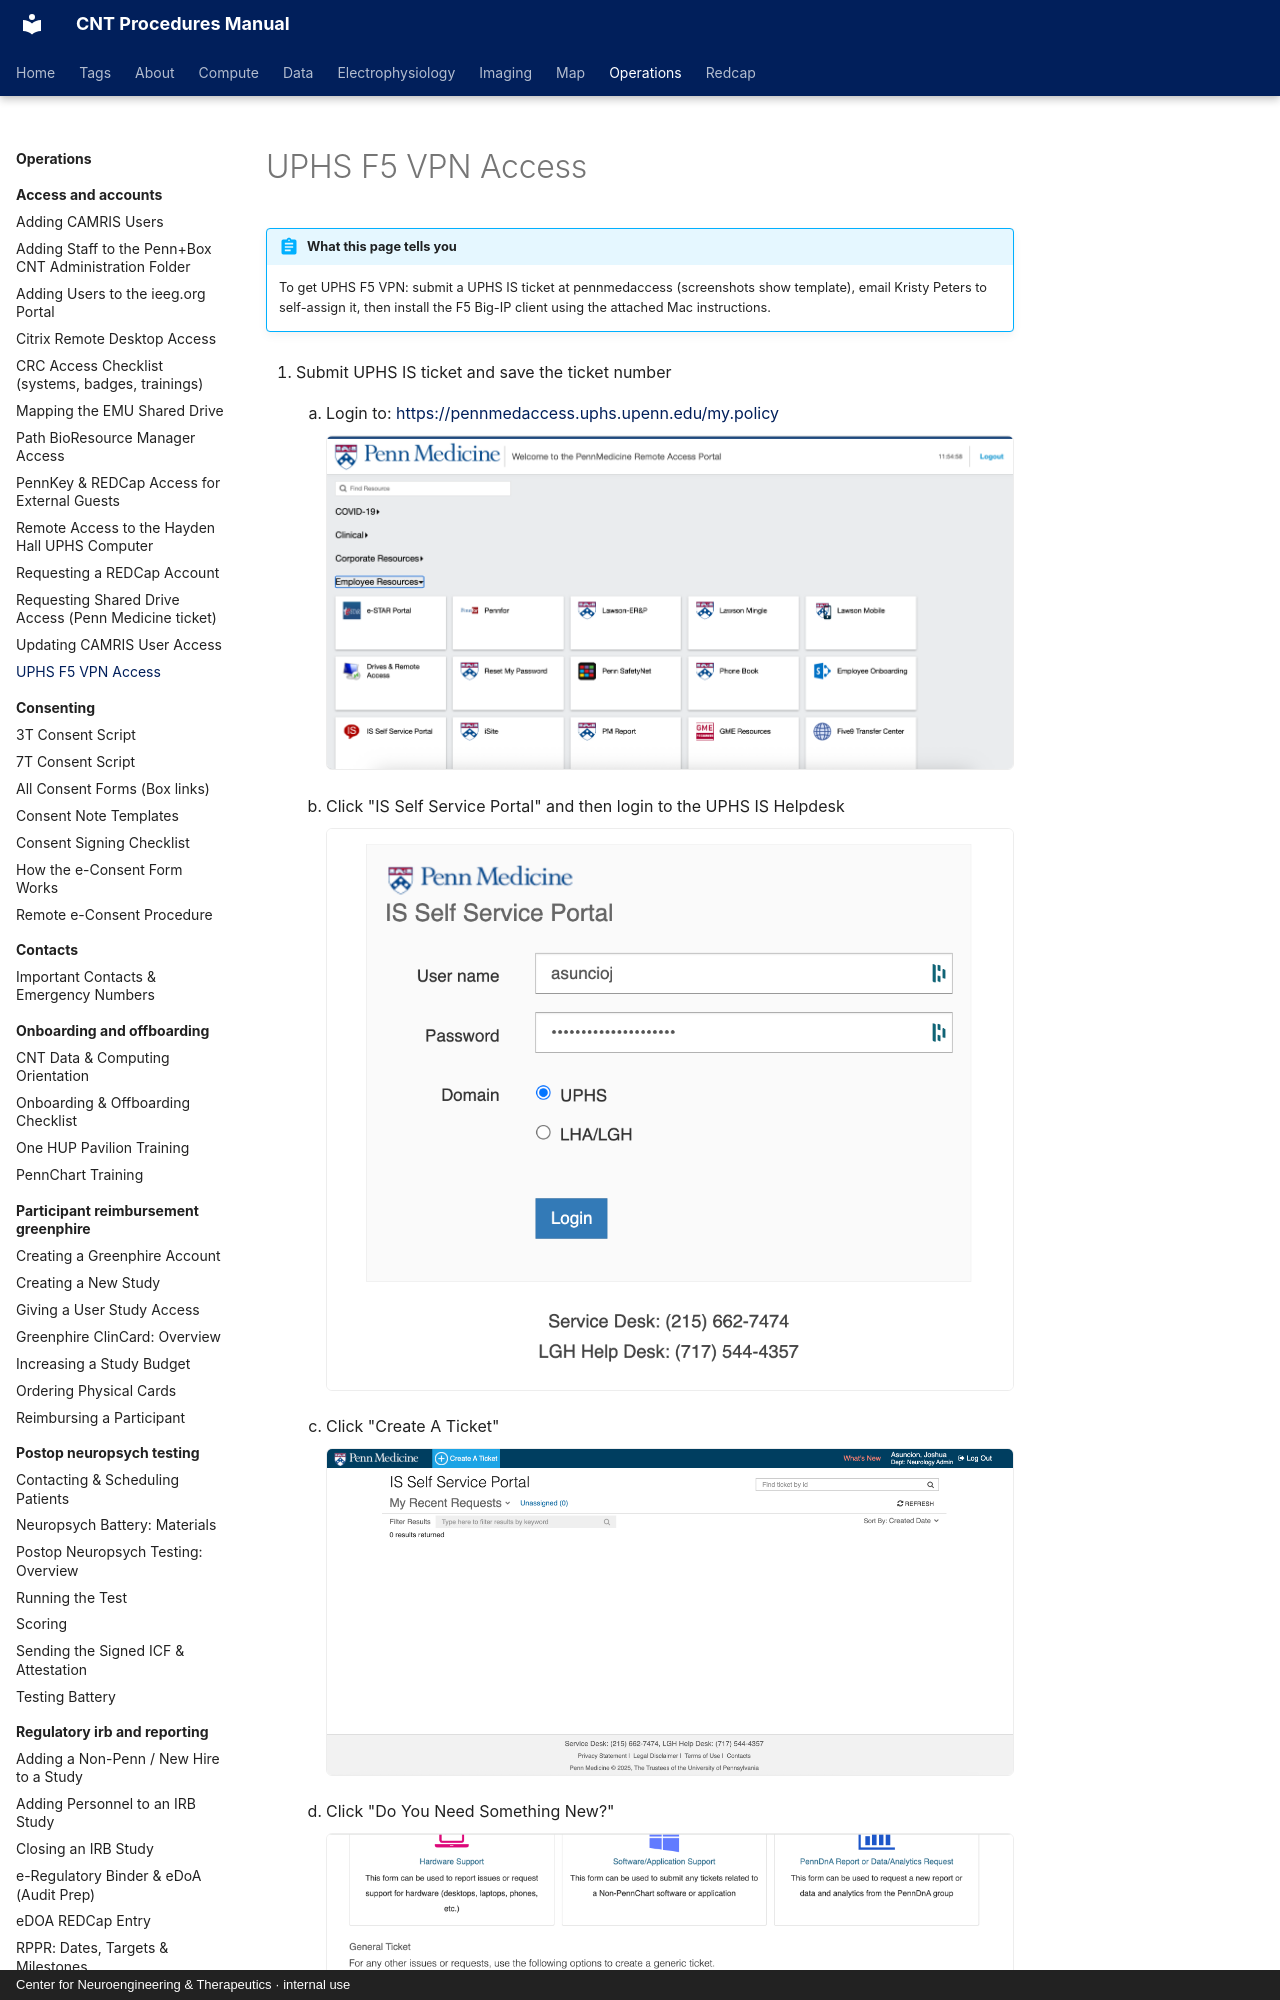

repository: penn-cnt/cnt-procedures · page: operations/access-and-accounts/uphs-f5-vpn-access/index.html · generator: mkdocs · copyright: Center for Neuroengineering & Therapeutics · internal use

---
title: "UPHS F5 VPN Access"
stage: "Data Governance"
roles: [crc, data-rc, analyst, pipeline, pi-manager]
order: 2
---

# UPHS F5 VPN Access

!!! abstract "What this page tells you"
    To get UPHS F5 VPN: submit a UPHS IS ticket at pennmedaccess (screenshots show template), email Kristy Peters to self-assign it, then install the F5 Big-IP client using the attached Mac instructions.

1. Submit UPHS IS ticket and save the ticket number
    1. Login to: [https://pennmedaccess.uphs.upenn.edu/my.policy](https://pennmedaccess.uphs.upenn.edu/my.policy)
![PennMedicine Remote Access Portal employee resources tiles](../../assets/operations/uphs-f5-vpn-access/uphs-f5-vpn-access-01.png)

    1. Click "IS Self Service Portal" and then login to the UPHS IS Helpdesk
![IS Self Service Portal login, user asuncioj, masked password](../../assets/operations/uphs-f5-vpn-access/uphs-f5-vpn-access-02.png)

    1. Click "Create A Ticket"
![Penn Medicine IS Self Service Portal, empty recent requests](../../assets/operations/uphs-f5-vpn-access/uphs-f5-vpn-access-03.png)
